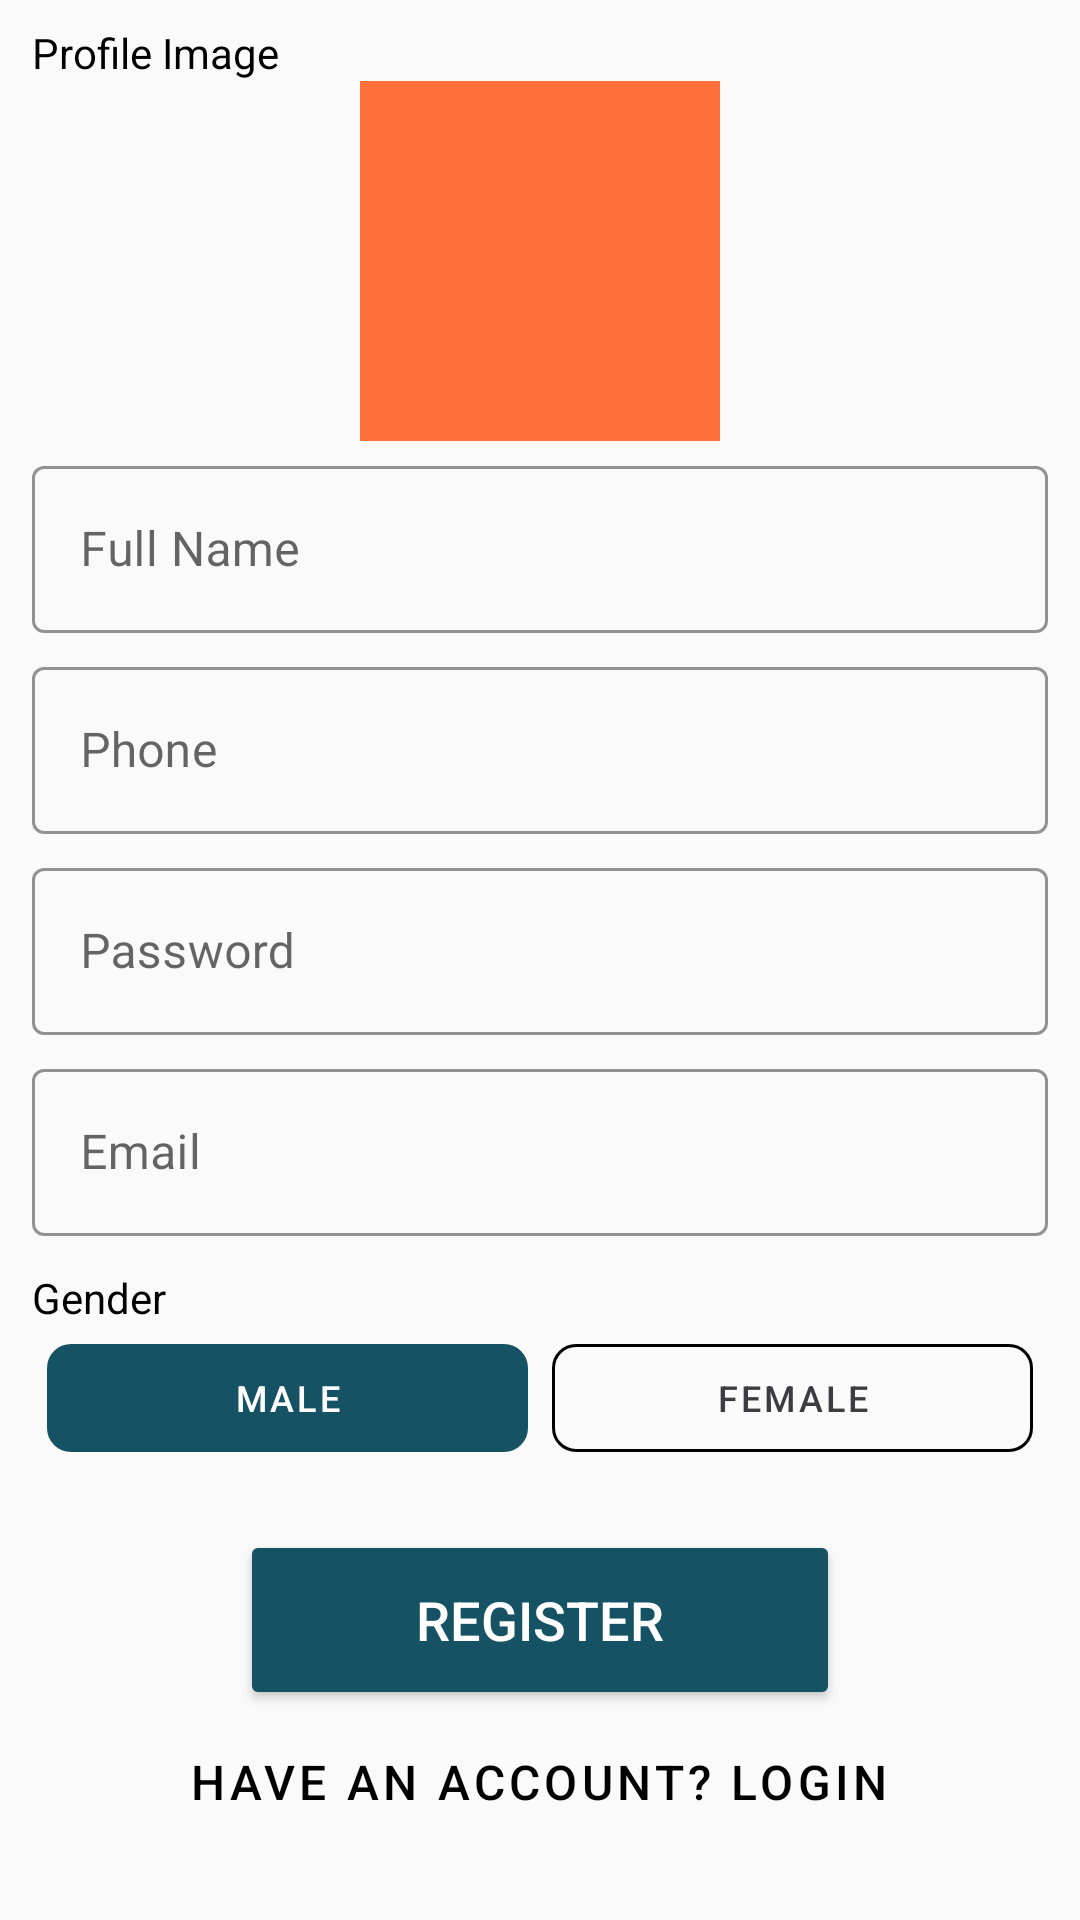

Reconstruct the res/layout file that produces this screen, plus the resources it refers to.
<!-- AndroidManifest.xml: application theme AppTheme -->
<!-- res/layout/activity_regisiter.xml -->
<?xml version="1.0" encoding="utf-8"?>
<androidx.constraintlayout.widget.ConstraintLayout xmlns:android="http://schemas.android.com/apk/res/android"
    xmlns:app="http://schemas.android.com/apk/res-auto"
    xmlns:tools="http://schemas.android.com/tools"
    android:layout_width="match_parent"
    android:layout_height="match_parent"
    android:theme="@style/Theme.MaterialComponents.Light"
    tools:context=".activities.auth.RegisterActivity"
    android:background="@color/caldroid_lighter_gray">

    <ScrollView
        android:layout_width="match_parent"
        android:layout_height="match_parent"
        app:layout_constraintEnd_toEndOf="parent"
        app:layout_constraintStart_toStartOf="parent"
        app:layout_constraintTop_toBottomOf="parent"
        app:layout_constraintTop_toTopOf="parent">
        <LinearLayout
            android:layout_width="match_parent"
            android:layout_height="wrap_content"
            android:gravity="center"
            android:orientation="vertical">

            <LinearLayout
                style="@style/linearParent"
                android:padding="@dimen/loginViewsMargin"
                app:layout_constraintEnd_toEndOf="parent"
                app:layout_constraintStart_toStartOf="parent"
                android:layout_marginStart="8dp"
                android:layout_marginEnd="8dp"
                app:layout_constraintTop_toBottomOf="@+id/linearLayout">

                <TextView
                    android:layout_width="wrap_content"
                    android:layout_height="wrap_content"
                    android:text="@string/profile_image"
                    android:textColor="@color/black"
                    android:layout_marginTop="8dp"
                    android:layout_marginStart="3dp"/>

                <com.google.android.material.imageview.ShapeableImageView
                    android:id="@+id/avatar"
                    android:layout_width="120dp"
                    android:layout_height="120dp"
                    android:layout_gravity="center_horizontal"
                    android:adjustViewBounds="true"
                    android:background="@color/colorPrimary"
                    android:scaleType="centerCrop"
                    app:srcCompat="@drawable/ic_add_photo_60" />

                
                <com.google.android.material.textfield.TextInputLayout
                    android:id="@+id/register_name_field"
                    style="@style/Widget.MaterialComponents.TextInputLayout.OutlinedBox"
                    android:layout_width="match_parent"
                    android:layout_height="wrap_content"
                    android:layout_margin="3dp"
                    app:boxStrokeColor="@color/black"
                    app:hintTextColor="@color/black">

                    <com.google.android.material.textfield.TextInputEditText
                        android:id="@+id/name"
                        android:layout_width="match_parent"
                        android:layout_height="wrap_content"
                        android:hint="@string/name"
                        android:importantForAutofill="no"
                        android:inputType="textPersonName"
                        android:maxLines="1"
                        android:textCursorDrawable="@color/black" />
                </com.google.android.material.textfield.TextInputLayout>


                
                <com.google.android.material.textfield.TextInputLayout
                    android:id="@+id/register_phone_field"
                    style="@style/Widget.MaterialComponents.TextInputLayout.OutlinedBox"
                    android:layout_width="match_parent"
                    android:layout_height="wrap_content"
                    android:layout_margin="3dp"
                    app:prefixText="+965  "
                    app:boxStrokeColor="@color/black"
                    app:hintTextColor="@color/black">

                    <com.google.android.material.textfield.TextInputEditText
                        android:id="@+id/phone"
                        android:layout_width="match_parent"
                        android:layout_height="wrap_content"
                        android:hint="@string/phone"
                        android:text=""
                        android:importantForAutofill="no"
                        android:inputType="phone"
                        android:maxLines="1"
                        android:textCursorDrawable="@color/black" />
                </com.google.android.material.textfield.TextInputLayout>

                
                <com.google.android.material.textfield.TextInputLayout
                    android:id="@+id/login_password_field"
                    style="@style/Widget.MaterialComponents.TextInputLayout.OutlinedBox"
                    android:layout_width="match_parent"
                    android:layout_height="wrap_content"
                    android:layout_margin="3dp"
                    app:boxStrokeColor="@color/black"
                    app:hintTextColor="@color/black">

                    <com.google.android.material.textfield.TextInputEditText
                        android:id="@+id/password"
                        android:layout_width="match_parent"
                        android:layout_height="wrap_content"
                        android:hint="@string/password"
                        android:importantForAutofill="no"
                        android:inputType="textPassword"
                        android:maxLines="1"
                        android:textCursorDrawable="@color/black" />
                </com.google.android.material.textfield.TextInputLayout>

                
                <com.google.android.material.textfield.TextInputLayout
                    android:id="@+id/login_email_field"
                    style="@style/Widget.MaterialComponents.TextInputLayout.OutlinedBox"
                    android:layout_width="match_parent"
                    android:layout_height="wrap_content"
                    android:layout_margin="3dp"
                    app:boxStrokeColor="@color/black"
                    app:hintTextColor="@color/black">

                    <com.google.android.material.textfield.TextInputEditText
                        android:id="@+id/email"
                        android:layout_width="match_parent"
                        android:layout_height="wrap_content"
                        android:hint="@string/email"
                        android:importantForAutofill="no"
                        android:inputType="textEmailAddress"
                        android:maxLines="1"
                        android:textCursorDrawable="@color/black" />
                </com.google.android.material.textfield.TextInputLayout>


                <TextView
                    android:layout_width="wrap_content"
                    android:layout_height="wrap_content"
                    android:text="@string/gender"
                    android:textColor="@color/black"
                    android:layout_marginTop="8dp"
                    android:layout_marginStart="3dp"/>
                <LinearLayout
                    android:id="@+id/gender_layout"
                    android:layout_width="match_parent"
                    android:layout_height="wrap_content"
                    android:layout_marginStart="4dp"
                    android:layout_marginEnd="4dp"
                    android:orientation="horizontal">

                    <com.google.android.material.button.MaterialButton
                        android:id="@+id/male_button"
                        style="@style/Widget.MaterialComponents.Button.OutlinedButton"
                        android:layout_width="wrap_content"
                        android:layout_height="wrap_content"
                        android:layout_marginStart="4dp"
                        android:layout_marginEnd="4dp"
                        android:layout_weight="1"
                        android:tag="1"
                        android:text="@string/male"
                        android:textColor="@color/whiteCardColor"
                        android:textSize="12sp"
                        android:theme="@style/Theme.MaterialComponents"
                        app:backgroundTint="@color/colorPrimaryDark"
                        app:cornerRadius="8dp"
                        app:rippleColor="@color/black"
                        app:strokeColor="@color/black"
                        app:strokeWidth="0dp" />


                    <com.google.android.material.button.MaterialButton
                        android:id="@+id/female_button"
                        style="@style/Widget.MaterialComponents.Button.OutlinedButton"
                        android:layout_width="wrap_content"
                        android:layout_height="wrap_content"
                        android:layout_marginStart="4dp"
                        android:layout_marginEnd="4dp"
                        android:layout_weight="1"
                        android:tag="2"
                        android:text="@string/female"
                        android:textColor="@color/colorDarkGray"
                        android:textSize="12sp"
                        android:theme="@style/Theme.MaterialComponents"
                        app:backgroundTint="@android:color/transparent"
                        app:cornerRadius="8dp"
                        app:rippleColor="@color/black"
                        app:strokeColor="@color/black"
                        app:strokeWidth="1dp" />

                </LinearLayout>

                <Button
                    android:id="@+id/register"
                    android:layout_width="200dp"
                    android:layout_height="60dp"
                    android:layout_gravity="center_horizontal"
                    android:layout_marginTop="20dp"
                    android:backgroundTint="@color/colorPrimaryDark"
                    android:text="@string/register"
                    android:textColor="@color/white"
                    android:textSize="18sp" />

                <Button
                    android:id="@+id/login"
                    android:layout_width="wrap_content"
                    android:layout_height="wrap_content"
                    android:layout_gravity="center_horizontal"
                    android:layout_marginTop="@dimen/loginViewsMargin"
                    android:text="@string/register_back_login"
                    android:textAlignment="center"
                    android:textSize="16sp"
                    style="@style/Widget.MaterialComponents.Button.TextButton"
                    android:textColor="@color/black" />
            </LinearLayout>

        </LinearLayout>

    </ScrollView>

</androidx.constraintlayout.widget.ConstraintLayout>
<!-- resources referenced by this layout -->
<resources>
  <color name="black">#FF000000</color>
  <color name="colorDarkGray">#3D3C41</color>
  <color name="colorPrimary">#FF6F3C</color>
  <color name="colorPrimaryDark">#155263</color>
  <color name="white">#FFFFFFFF</color>
  <color name="whiteCardColor">#fff</color>
  <string name="email">Email</string>
  <string name="female">Female</string>
  <string name="gender">Gender</string>
  <string name="male">Male</string>
  <string name="name">Full Name</string>
  <string name="password">Password</string>
  <string name="phone">Phone</string>
  <string name="profile_image">Profile Image</string>
  <string name="register">Register</string>
  <string name="register_back_login">Have an account? Login</string>
  <style name="linearParent" parent="parent">
          <item name="android:orientation">vertical</item>
      </style>
  <style name="AppTheme" parent="Theme.AppCompat.Light.DarkActionBar">
          
          <item name="colorPrimary">@color/colorPrimaryDark</item>
          <item name="colorPrimaryDark">@color/colorPrimaryDark</item>
          <item name="colorAccent">@color/colorPrimary</item>
      </style>
  <style name="parent">
          <item name="android:layout_width">match_parent</item>
          <item name="android:layout_height">wrap_content</item>
      </style>
</resources>
